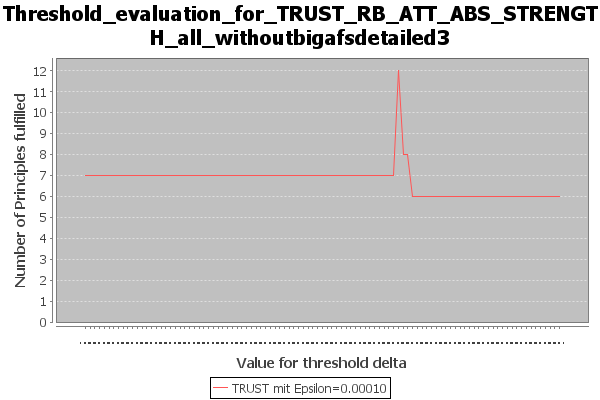

The data file committed next to this chart (first rows):
Bezeichnung, Value for threshold delta, Number of Principles fulfilled, principles_fulfilled, principles_not_fulfilled
TRUST mit Epsilon=0.00010, 0.0, 7, {Strong Admissibility / Admissibility / …, {Reinstatement / SCC Decomposability / D…
TRUST mit Epsilon=0.00010, 0.01, 7, {Strong Admissibility / Admissibility / …, {Reinstatement / SCC Decomposability / D…
TRUST mit Epsilon=0.00010, 0.02, 7, {Strong Admissibility / Admissibility / …, {Reinstatement / SCC Decomposability / D…
TRUST mit Epsilon=0.00010, 0.03, 7, {Strong Admissibility / Admissibility / …, {Reinstatement / SCC Decomposability / D…
TRUST mit Epsilon=0.00010, 0.04, 7, {Strong Admissibility / Admissibility / …, {Reinstatement / SCC Decomposability / D…
TRUST mit Epsilon=0.00010, 0.05, 7, {Strong Admissibility / Admissibility / …, {Reinstatement / SCC Decomposability / D…
TRUST mit Epsilon=0.00010, 0.06, 7, {Strong Admissibility / Admissibility / …, {Reinstatement / SCC Decomposability / D…
TRUST mit Epsilon=0.00010, 0.07, 7, {Strong Admissibility / Admissibility / …, {Reinstatement / SCC Decomposability / D…
TRUST mit Epsilon=0.00010, 0.08, 7, {Strong Admissibility / Admissibility / …, {Reinstatement / SCC Decomposability / D…
TRUST mit Epsilon=0.00010, 0.09, 7, {Strong Admissibility / Admissibility / …, {Reinstatement / SCC Decomposability / D…
TRUST mit Epsilon=0.00010, 0.10, 7, {Strong Admissibility / Admissibility / …, {Reinstatement / SCC Decomposability / D…
TRUST mit Epsilon=0.00010, 0.11, 7, {Strong Admissibility / Admissibility / …, {Reinstatement / SCC Decomposability / D…
TRUST mit Epsilon=0.00010, 0.12, 7, {Strong Admissibility / Admissibility / …, {Reinstatement / SCC Decomposability / D…
TRUST mit Epsilon=0.00010, 0.13, 7, {Strong Admissibility / Admissibility / …, {Reinstatement / SCC Decomposability / D…
TRUST mit Epsilon=0.00010, 0.14, 7, {Strong Admissibility / Admissibility / …, {Reinstatement / SCC Decomposability / D…
TRUST mit Epsilon=0.00010, 0.15, 7, {Strong Admissibility / Admissibility / …, {Reinstatement / SCC Decomposability / D…
TRUST mit Epsilon=0.00010, 0.16, 7, {Strong Admissibility / Admissibility / …, {Reinstatement / SCC Decomposability / D…
TRUST mit Epsilon=0.00010, 0.17, 7, {Strong Admissibility / Admissibility / …, {Reinstatement / SCC Decomposability / D…
TRUST mit Epsilon=0.00010, 0.18, 7, {Strong Admissibility / Admissibility / …, {Reinstatement / SCC Decomposability / D…
TRUST mit Epsilon=0.00010, 0.19, 7, {Strong Admissibility / Admissibility / …, {Reinstatement / SCC Decomposability / D…
TRUST mit Epsilon=0.00010, 0.20, 7, {Strong Admissibility / Admissibility / …, {Reinstatement / SCC Decomposability / D…
TRUST mit Epsilon=0.00010, 0.21, 7, {Strong Admissibility / Admissibility / …, {Reinstatement / SCC Decomposability / D…
TRUST mit Epsilon=0.00010, 0.22, 7, {Strong Admissibility / Admissibility / …, {Reinstatement / SCC Decomposability / D…
TRUST mit Epsilon=0.00010, 0.23, 7, {Strong Admissibility / Admissibility / …, {Reinstatement / SCC Decomposability / D…
TRUST mit Epsilon=0.00010, 0.24, 7, {Strong Admissibility / Admissibility / …, {Reinstatement / SCC Decomposability / D…
TRUST mit Epsilon=0.00010, 0.25, 7, {Strong Admissibility / Admissibility / …, {Reinstatement / SCC Decomposability / D…
TRUST mit Epsilon=0.00010, 0.26, 7, {Strong Admissibility / Admissibility / …, {Reinstatement / SCC Decomposability / D…
TRUST mit Epsilon=0.00010, 0.27, 7, {Strong Admissibility / Admissibility / …, {Reinstatement / SCC Decomposability / D…
TRUST mit Epsilon=0.00010, 0.28, 7, {Strong Admissibility / Admissibility / …, {Reinstatement / SCC Decomposability / D…
TRUST mit Epsilon=0.00010, 0.29, 7, {Strong Admissibility / Admissibility / …, {Reinstatement / SCC Decomposability / D…
TRUST mit Epsilon=0.00010, 0.30, 7, {Strong Admissibility / Admissibility / …, {Reinstatement / SCC Decomposability / D…
TRUST mit Epsilon=0.00010, 0.31, 7, {Strong Admissibility / Admissibility / …, {Reinstatement / SCC Decomposability / D…
TRUST mit Epsilon=0.00010, 0.32, 7, {Strong Admissibility / Admissibility / …, {Reinstatement / SCC Decomposability / D…
TRUST mit Epsilon=0.00010, 0.33, 7, {Strong Admissibility / Admissibility / …, {Reinstatement / SCC Decomposability / D…
TRUST mit Epsilon=0.00010, 0.34, 7, {Strong Admissibility / Admissibility / …, {Reinstatement / SCC Decomposability / D…
TRUST mit Epsilon=0.00010, 0.35, 7, {Strong Admissibility / Admissibility / …, {Reinstatement / SCC Decomposability / D…
TRUST mit Epsilon=0.00010, 0.36, 7, {Strong Admissibility / Admissibility / …, {Reinstatement / SCC Decomposability / D…
TRUST mit Epsilon=0.00010, 0.37, 7, {Strong Admissibility / Admissibility / …, {Reinstatement / SCC Decomposability / D…
TRUST mit Epsilon=0.00010, 0.38, 7, {Strong Admissibility / Admissibility / …, {Reinstatement / SCC Decomposability / D…
TRUST mit Epsilon=0.00010, 0.39, 7, {Strong Admissibility / Admissibility / …, {Reinstatement / SCC Decomposability / D…
TRUST mit Epsilon=0.00010, 0.40, 7, {Strong Admissibility / Admissibility / …, {Reinstatement / SCC Decomposability / D…
TRUST mit Epsilon=0.00010, 0.41, 7, {Strong Admissibility / Admissibility / …, {Reinstatement / SCC Decomposability / D…
TRUST mit Epsilon=0.00010, 0.42, 7, {Strong Admissibility / Admissibility / …, {Reinstatement / SCC Decomposability / D…
TRUST mit Epsilon=0.00010, 0.43, 7, {Strong Admissibility / Admissibility / …, {Reinstatement / SCC Decomposability / D…
TRUST mit Epsilon=0.00010, 0.44, 7, {Strong Admissibility / Admissibility / …, {Reinstatement / SCC Decomposability / D…
TRUST mit Epsilon=0.00010, 0.45, 7, {Strong Admissibility / Admissibility / …, {Reinstatement / SCC Decomposability / D…
TRUST mit Epsilon=0.00010, 0.46, 7, {Strong Admissibility / Admissibility / …, {Reinstatement / SCC Decomposability / D…
TRUST mit Epsilon=0.00010, 0.47, 7, {Strong Admissibility / Admissibility / …, {Reinstatement / SCC Decomposability / D…
TRUST mit Epsilon=0.00010, 0.48, 7, {Strong Admissibility / Admissibility / …, {Reinstatement / SCC Decomposability / D…
TRUST mit Epsilon=0.00010, 0.49, 7, {Strong Admissibility / Admissibility / …, {Reinstatement / SCC Decomposability / D…
TRUST mit Epsilon=0.00010, 0.50, 7, {Strong Admissibility / Admissibility / …, {Reinstatement / SCC Decomposability / D…
TRUST mit Epsilon=0.00010, 0.51, 7, {Strong Admissibility / Admissibility / …, {Reinstatement / SCC Decomposability / D…
TRUST mit Epsilon=0.00010, 0.52, 7, {Strong Admissibility / Admissibility / …, {Reinstatement / SCC Decomposability / D…
TRUST mit Epsilon=0.00010, 0.53, 7, {Strong Admissibility / Admissibility / …, {Reinstatement / SCC Decomposability / D…
TRUST mit Epsilon=0.00010, 0.54, 7, {Strong Admissibility / Admissibility / …, {Reinstatement / SCC Decomposability / D…
TRUST mit Epsilon=0.00010, 0.55, 7, {Strong Admissibility / Admissibility / …, {Reinstatement / SCC Decomposability / D…
TRUST mit Epsilon=0.00010, 0.56, 7, {Strong Admissibility / Admissibility / …, {Reinstatement / SCC Decomposability / D…
TRUST mit Epsilon=0.00010, 0.57, 7, {Strong Admissibility / Admissibility / …, {Reinstatement / SCC Decomposability / D…
TRUST mit Epsilon=0.00010, 0.58, 7, {Strong Admissibility / Admissibility / …, {Reinstatement / SCC Decomposability / D…
TRUST mit Epsilon=0.00010, 0.59, 7, {Strong Admissibility / Admissibility / …, {Reinstatement / SCC Decomposability / D…
... 41 more rows
